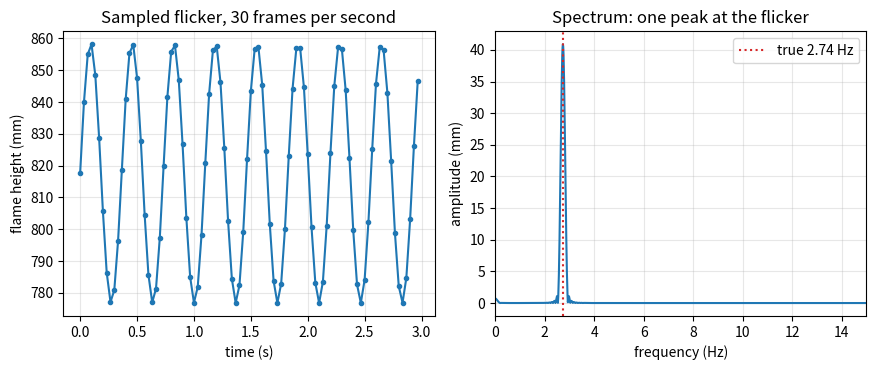
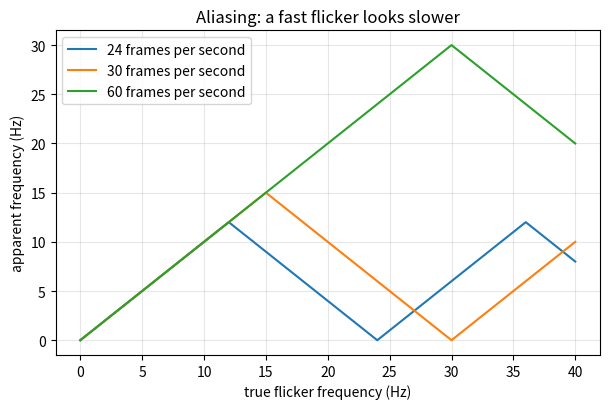

Here is the Python script that generated these plots, in order:
"""Session 2 (Level 2): flicker frequency from a height signal, sampling, and the flame correlations.

Run:  python start.py 2
"""
# %% [markdown]
# # Session 2: how fast does the flame flicker?
# **A. Real-world problem.** A flame does not just have a height, it breathes: it grows and
# shrinks several times a second. A phone camera takes a snapshot every 1/30 s. Can 30 snapshots
# per second tell you a flicker frequency, and how fast a flicker can the camera see at all?
#
# **Plan.** (1) a flicker is a height signal h(t), (2) count its cycles, (3) find its frequency
# with the Fourier transform (FFT), (4) learn the two limits of sampling (resolution and Nyquist),
# (5) compare with two published correlations for flame height and for flicker frequency.

# %%
import pathlib

import numpy as np

# where figures are saved (works as a script and in Jupyter/Colab)
OUT = (pathlib.Path(__file__).resolve().parent if "__file__" in globals() else pathlib.Path(".")) / "out"


# %% [markdown]
# ## Step 1: the height signal
# We model the flame height as a steady mean plus a sinusoidal flicker:
#
#     h(t) = h0 + A sin(2 pi f t)        f in hertz (cycles per second), t in seconds
#
# A camera sees it only at the frame times t = k / fs, with fs the frame rate (frames per second).

# %%
def height_signal(duration, fs, h0, amp, f, phase=0.0):
    """Samples of h(t) taken fs times per second for `duration` seconds. Returns (t, h)."""
    n = int(round(duration * fs))
    t = np.arange(n) / fs
    return t, h0 + amp * np.sin(2 * np.pi * f * t + phase)


# %% [markdown]
# ## Step 2: count the cycles
# Subtract the mean. Each time the signal crosses zero going upward, one cycle starts. The
# frequency is (number of full cycles) / (time they took). We find each crossing time by
# straight-line interpolation between the two samples around it.

# %%
def count_frequency(h, fs):
    """Frequency (Hz) from upward zero crossings of the mean-removed signal."""
    x = np.asarray(h, dtype=float) - np.mean(h)
    idx = np.where((x[:-1] < 0) & (x[1:] >= 0))[0]
    if len(idx) < 2:
        return 0.0
    t_cross = (idx + (-x[idx]) / (x[idx + 1] - x[idx])) / fs
    return float((len(idx) - 1) / (t_cross[-1] - t_cross[0]))


# %% [markdown]
# ## Step 3: the Fourier transform (FFT)
# The FFT splits a signal into sinusoids of different frequencies and tells how big each one is.
# A flicker shows up as one tall peak. We multiply by a Hann window (a smooth bump) first so the
# ends of the recording do not leak into other frequencies, and we scale the result so the peak
# height equals the flicker amplitude A. `pad` zero-pads the signal to draw the spectrum on a
# finer frequency grid (it does not add information).

# %%
def spectrum(h, fs, pad=1):
    """Amplitude spectrum of the mean-removed, Hann-windowed signal. Returns (freqs_hz, amplitude)."""
    x = np.asarray(h, dtype=float) - np.mean(h)
    n = len(x)
    w = np.hanning(n)
    nfft = n * pad
    amp = np.abs(np.fft.rfft(x * w, nfft)) * 2.0 / w.sum()
    return np.fft.rfftfreq(nfft, d=1.0 / fs), amp


def peak_frequency(freqs, amp):
    """Frequency of the tallest peak, refined by a parabola through the peak and its two neighbours."""
    k = int(np.argmax(amp[1:-1])) + 1
    a, b, c = amp[k - 1], amp[k], amp[k + 1]
    denom = a - 2 * b + c
    shift = 0.0 if denom == 0 else 0.5 * (a - c) / denom
    return float(freqs[k] + shift * (freqs[1] - freqs[0]))


def fft_frequency(h, fs, pad=8):
    f, a = spectrum(h, fs, pad)
    return peak_frequency(f, a)


# %% [markdown]
# ## Step 4: the two limits of sampling
# * **Resolution.** A recording of T seconds cannot separate two frequencies closer than 1 / T hertz.
# * **Nyquist limit.** At frame rate fs the highest frequency you can see correctly is fs / 2. A faster
#   flicker is *aliased*: it appears at the wrong, lower frequency |f - m fs| where m is the whole
#   number nearest to f / fs. (Like a wagon wheel that seems to turn backwards in a film.)

# %%
def nyquist(fs):
    return fs / 2.0


def resolution(duration):
    return 1.0 / duration


def alias_frequency(f, fs):
    """Frequency the camera appears to see for a true flicker f at frame rate fs."""
    return float(abs(f - fs * np.round(f / fs)))


# %% [markdown]
# ## Step 5: two published correlations
# **Flame height (Heskestad).** For a turbulent buoyant diffusion flame (a pool fire or gas burner)
# the mean flame height H, defined as the height reached half of the time, is
#
#     H = 0.235 Q^(2/5) - 1.02 D       H in m, Q = heat release rate in kW, D = burner diameter in m
#
# **Flicker (puffing) frequency.** Pool fires puff at about  f = 1.5 / sqrt(D)  hertz  (D in m).
#
# Both are *fits to experiments*, not laws: they describe fires from roughly 0.1 m across upwards
# (see README for the range) and are poor for small laminar flames such as a candle.

# %%
def heskestad_height(q_kw, d_m):
    """Mean flame height (m). Returns 0 when the correlation gives no flame (negative value)."""
    return float(max(0.0, 0.235 * q_kw ** 0.4 - 1.02 * d_m))


def heat_release_for_height(h_m, d_m):
    """Inverse of the Heskestad correlation: the Q (kW) that gives flame height h_m."""
    return float(((h_m + 1.02 * d_m) / 0.235) ** 2.5)


def flicker_frequency(d_m):
    return 1.5 / np.sqrt(d_m)


# %% [markdown]
# ## Step 6: see it
# Left: a sampled flicker and its spectrum. Right: the aliasing map, the apparent frequency
# against the true frequency for three frame rates.

# %%
if __name__ == "__main__":
    import matplotlib.pyplot as plt

    OUT.mkdir(exist_ok=True)
    q, d = 50.0, 0.30
    H, f_true = heskestad_height(q, d), flicker_frequency(d)
    print(f"Q = {q:.0f} kW, D = {d} m -> H = {H:.3f} m, f = {f_true:.3f} Hz")
    t, h = height_signal(10.0, 30.0, H, 0.05 * H, f_true)
    print(f"cycle counting: {count_frequency(h, 30.0):.3f} Hz; FFT: {fft_frequency(h, 30.0):.3f} Hz; "
          f"resolution {resolution(10.0):.2f} Hz; Nyquist {nyquist(30.0):.1f} Hz")

    fig, ax = plt.subplots(1, 2, figsize=(9, 3.8))
    ax[0].plot(t[:90], h[:90] * 1000, "o-", ms=3)
    ax[0].set_xlabel("time (s)")
    ax[0].set_ylabel("flame height (mm)")
    ax[0].set_title("Sampled flicker, 30 frames per second")
    ax[0].grid(alpha=0.3)
    fr, am = spectrum(h, 30.0, pad=8)
    ax[1].plot(fr, am * 1000)
    ax[1].axvline(f_true, color="tab:red", ls=":", label=f"true {f_true:.2f} Hz")
    ax[1].set_xlim(0, 15)
    ax[1].set_xlabel("frequency (Hz)")
    ax[1].set_ylabel("amplitude (mm)")
    ax[1].set_title("Spectrum: one peak at the flicker")
    ax[1].legend()
    ax[1].grid(alpha=0.3)
    fig.tight_layout()
    fig.savefig(OUT / "signal_and_spectrum.png", dpi=110)

    ft = np.linspace(0, 40, 801)
    fig2, ax2 = plt.subplots(figsize=(6.2, 4.2))
    for fs in (24, 30, 60):
        ax2.plot(ft, [alias_frequency(x, fs) for x in ft], label=f"{fs} frames per second")
    ax2.set_xlabel("true flicker frequency (Hz)")
    ax2.set_ylabel("apparent frequency (Hz)")
    ax2.set_title("Aliasing: a fast flicker looks slower")
    ax2.grid(alpha=0.3)
    ax2.legend()
    fig2.tight_layout()
    fig2.savefig(OUT / "aliasing_map.png", dpi=120)

    for dd in (0.02, 0.1, 0.3, 1.0):
        print(f"D = {dd} m: f = {flicker_frequency(dd):.2f} Hz, appears at {alias_frequency(flicker_frequency(dd), 30):.2f} Hz (30 fps), "
              f"{alias_frequency(flicker_frequency(dd), 15):.2f} Hz (15 fps)")
    print("saved figures in", OUT)

# %% [markdown]
# ## Try it
# Do the coding tasks, answer the four questions in the README (section F), then run the
# checkpoint.
